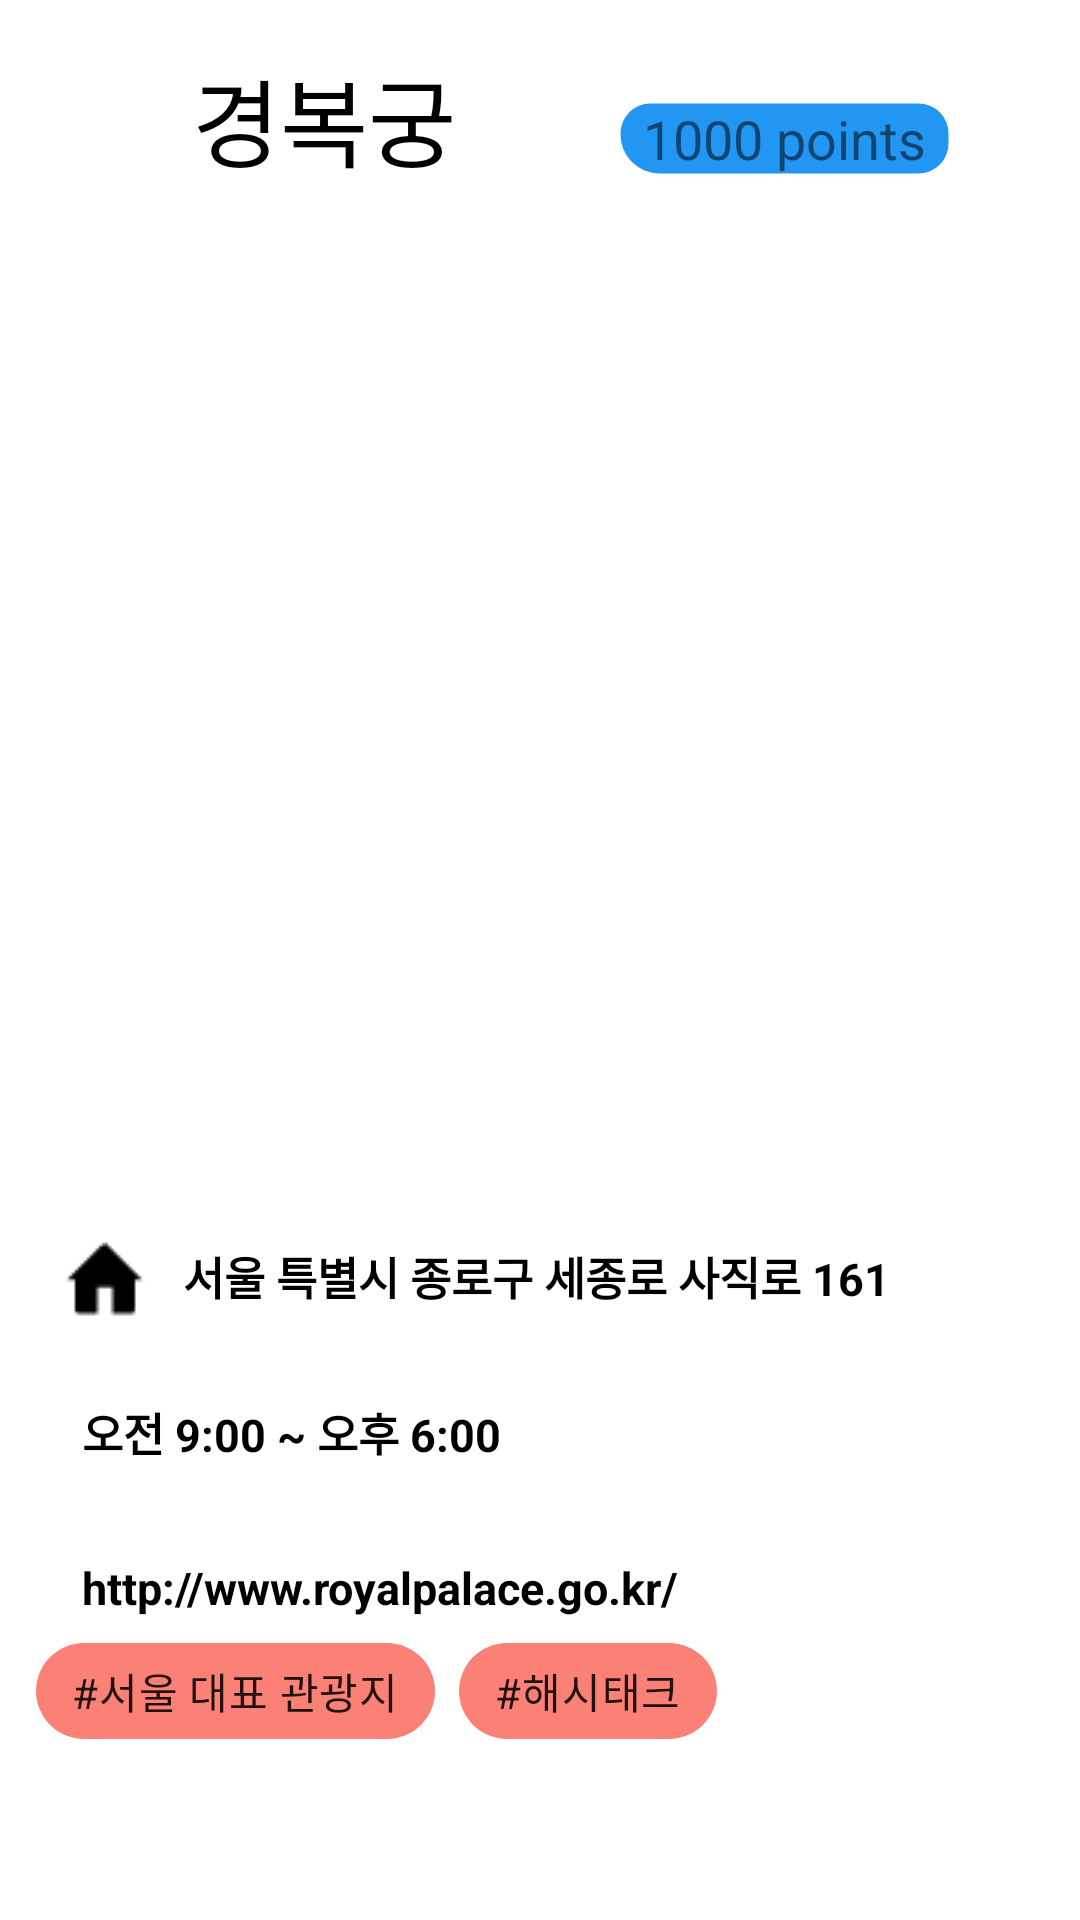

Reconstruct the res/layout file that produces this screen, plus the resources it refers to.
<!-- AndroidManifest.xml: application theme Theme.HackerthonProject -->
<!-- res/layout/activity_map_info3.xml -->
<?xml version="1.0" encoding="UTF-8"?>
    <androidx.constraintlayout.widget.ConstraintLayout
    tools:context=".mapInfo"
    android:layout_height="match_parent"
    android:layout_width="match_parent"
    xmlns:tools="http://schemas.android.com/tools"
    xmlns:app="http://schemas.android.com/apk/res-auto"
    xmlns:android="http://schemas.android.com/apk/res/android">

    <ImageView
        android:id="@+id/imageView"
        android:layout_width="370dp"
        android:layout_height="159dp"
        android:layout_marginStart="16dp"
        android:layout_marginTop="24dp"
        android:layout_marginEnd="16dp"
        android:scaleType="centerCrop"
        app:layout_constraintEnd_toEndOf="parent"
        app:layout_constraintStart_toStartOf="parent"
        app:layout_constraintTop_toBottomOf="@+id/titleView"
        tools:srcCompat="@tools:sample/avatars" />


    <TextView
        android:id="@+id/infoView"
        android:layout_width="321dp"
        android:layout_height="210dp"
        android:layout_marginStart="16dp"
        android:layout_marginTop="16dp"
        android:layout_marginEnd="16dp"
        android:autoSizeTextType="uniform"
        app:layout_constraintEnd_toEndOf="parent"
        app:layout_constraintStart_toStartOf="parent"
        app:layout_constraintTop_toBottomOf="@+id/imageView" />

    <com.google.android.material.chip.ChipGroup
        android:id="@+id/chipGroup"
        android:layout_width="334dp"
        android:layout_height="64dp"
        app:layout_constraintBottom_toBottomOf="parent"
        app:layout_constraintEnd_toEndOf="parent"
        app:layout_constraintHorizontal_bias="0.457"
        app:layout_constraintStart_toStartOf="parent"
        app:layout_constraintTop_toTopOf="parent"
        app:layout_constraintVertical_bias="0.937">

        <com.google.android.material.chip.Chip
            android:id="@+id/chip4"
            android:layout_width="wrap_content"
            android:layout_height="wrap_content"
            android:text="#서울 대표 관광지"
            app:chipBackgroundColor="#8AF81703" />

        <com.google.android.material.chip.Chip
            android:id="@+id/chip5"
            android:layout_width="wrap_content"
            android:layout_height="wrap_content"
            android:text="#해시태크"
            app:chipBackgroundColor="#8AF81703" />

    </com.google.android.material.chip.ChipGroup>

    <TextView
        android:id="@+id/pointView"
        android:layout_width="wrap_content"
        android:layout_height="wrap_content"
        android:layout_marginStart="16dp"
        android:layout_marginEnd="16dp"
        android:background="@drawable/routine_container_shape"
        android:paddingLeft="8dp"
        android:paddingRight="8dp"
        android:text="1000 points"
        android:textSize="18sp"
        app:layout_constraintBaseline_toBaselineOf="@+id/titleView"
        app:layout_constraintEnd_toEndOf="parent"
        app:layout_constraintHorizontal_bias="0.585"
        app:layout_constraintStart_toEndOf="@+id/titleView" />

    <TextView
        android:id="@+id/titleView"
        android:layout_width="88dp"
        android:layout_height="wrap_content"
        android:layout_marginStart="64dp"
        android:layout_marginTop="16dp"
        android:text="경복궁"
        android:textColor="#000000"
        android:textSize="32dp"
        app:layout_constraintStart_toStartOf="parent"
        app:layout_constraintTop_toTopOf="parent" />

    <LinearLayout
        android:layout_width="410dp"
        android:layout_height="160dp"
        android:orientation="vertical"
        app:layout_constraintBottom_toTopOf="@+id/chipGroup"
        app:layout_constraintTop_toBottomOf="@+id/infoView"
        app:layout_constraintVertical_bias="0.787"
        tools:layout_editor_absoluteX="0dp">

        <TextView
            android:layout_width="387dp"
            android:layout_height="52dp"
            android:layout_marginLeft="20dp"
            android:drawableLeft="@drawable/home_icon"
            android:gravity="center_vertical"
            android:text="   서울 특별시 종로구 세종로 사직로 161"
            android:textColor="@color/black"
            android:textSize="15dp"
            android:textStyle="bold"

            />

        <TextView
            android:layout_width="match_parent"
            android:layout_height="52dp"
            android:layout_marginLeft="20dp"
            android:drawableLeft="@drawable/time"
            android:gravity="center_vertical"
            android:text="  오전 9:00 ~ 오후 6:00"
            android:textColor="@color/black"
            android:textSize="15dp"
            android:textStyle="bold" />

        <TextView
            android:layout_width="match_parent"
            android:layout_height="52dp"
            android:layout_marginLeft="20dp"
            android:drawableLeft="@drawable/earth_lobe"
            android:gravity="center_vertical"
            android:text="  http://www.royalpalace.go.kr/"
            android:textColor="@color/black"
            android:textSize="15dp"
            android:textStyle="bold" />


    </LinearLayout>

</androidx.constraintlayout.widget.ConstraintLayout>
<!-- resources referenced by this layout -->
<resources>
  <color name="black">#FF000000</color>
  <!-- drawable home_icon: png bitmap (drawable-v24, 281 bytes) -->
  <!-- drawable routine_container_shape (drawable) -->
  <?xml version="1.0" encoding="utf-8"?>
  <shape xmlns:android="http://schemas.android.com/apk/res/android"
      android:shape="rectangle" >
      <solid android:color="#2196F3"/>
      <corners android:bottomRightRadius="10dp"
          android:bottomLeftRadius="13dp"
          android:topLeftRadius="10dp"
          android:topRightRadius="10dp"
          />
      <stroke
          android:width="1dp"
          android:color="#00000000"
          />
  
  </shape>
  <style name="Theme.HackerthonProject" parent="Theme.MaterialComponents.DayNight.NoActionBar">
          
          <item name="colorPrimary">@color/purple_500</item>
          <item name="colorPrimaryVariant">@color/purple_700</item>
          <item name="colorOnPrimary">@color/white</item>
          
          <item name="colorSecondary">@color/teal_200</item>
          <item name="colorSecondaryVariant">@color/teal_700</item>
          <item name="colorOnSecondary">@color/black</item>
          
          <item name="android:statusBarColor" tools:targetApi="l">?attr/colorPrimaryVariant</item>
          
      </style>
  <color name="purple_500">#FF6200EE</color>
  <color name="purple_700">#FF3700B3</color>
  <color name="white">#FFFFFFFF</color>
  <color name="teal_200">#FF03DAC5</color>
  <color name="teal_700">#FF018786</color>
</resources>
